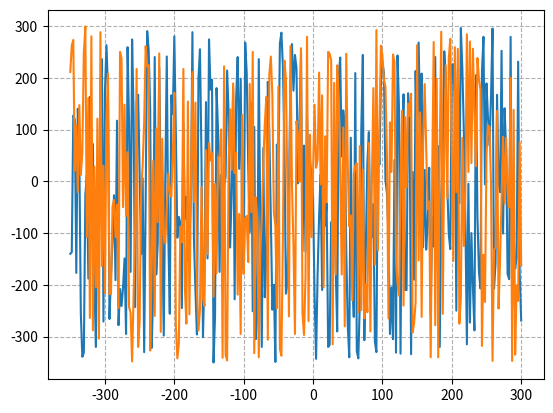

This chart was generated by the following Python code:
import numpy as np
import matplotlib.pyplot as plt
import matplotlib.mlab as mlab


# x = np.array([1, 2, 3])
# y = np.array([2, 3, 4])
# # 生成画布对象
# fig = plt.figure()
# # 添加绘图区域
# ax = fig.add_axes([0.1, 0.1, 0.8, 0.8])
# ax.plot(x, y)
#
# # 设置x轴标签
# ax.set_xticks([0, 0.5, 1.5])
# # 设置x轴刻度标签
# ax.set_xticklabels(['', 'Left', 'Right'])
# # 设置y轴刻度
# ax.set_yticks([0, 1, 2, 3, 4])
# # 设置 y 轴刻度标签
# ax.set_yticklabels([0, -1, -2, -3, -4])
#
# ax.annotate()
#
# plt.show()

# x = np.linspace(-3, 3, 50)
# y1 = 2*x+1
# y2 = x**2

# 创建图像
fig = plt.figure()

# x = np.array([-350, -300, -250, -200, -150, -100, -50, 0, 50, 100, 150, 200, 250, 300])
# y1 = np.array([6, 10, 4, 4, 15, 9, -5, 13, -2, 12, 3, 2, 15, -5])
# y2 = np.array([9, -8, -3, 8, -8, 12, 0, -2, 11, -1, -6, 1, -3, 5])

x = np.linspace(-350, 300, 300)
y1 = np.random.randint(-350, 300, 300)
y2 = np.random.randint(-350, 300, 300)

plt.plot(x, y1)
plt.plot(x, y2)
plt.grid(True, linestyle="--")
#
# # 显示图片
plt.show()

# if __name__ == '__main__':
#     x = np.random.randint(-8, 16, [1, 14])
#
#     print(x)


